Image classification data set "data_split" (militarychelick/mango_neiroset on GitHub). Class labels (8): anthracnose, bacterial canker, cutting weevil, die back, gall midge, healthy, powdery mildew, sooty mould.

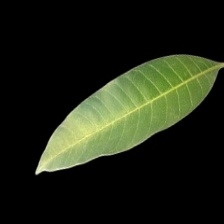
Label: healthy

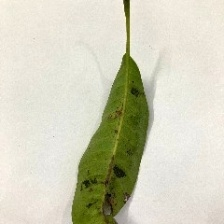
Label: gall midge

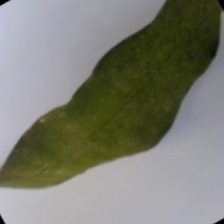
Label: powdery mildew

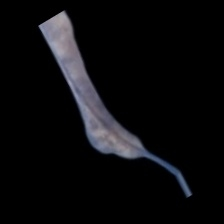
Label: die back

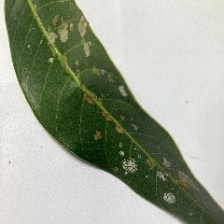
Label: sooty mould

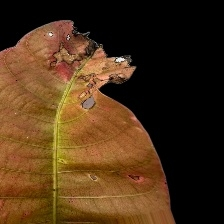
Label: bacterial canker
